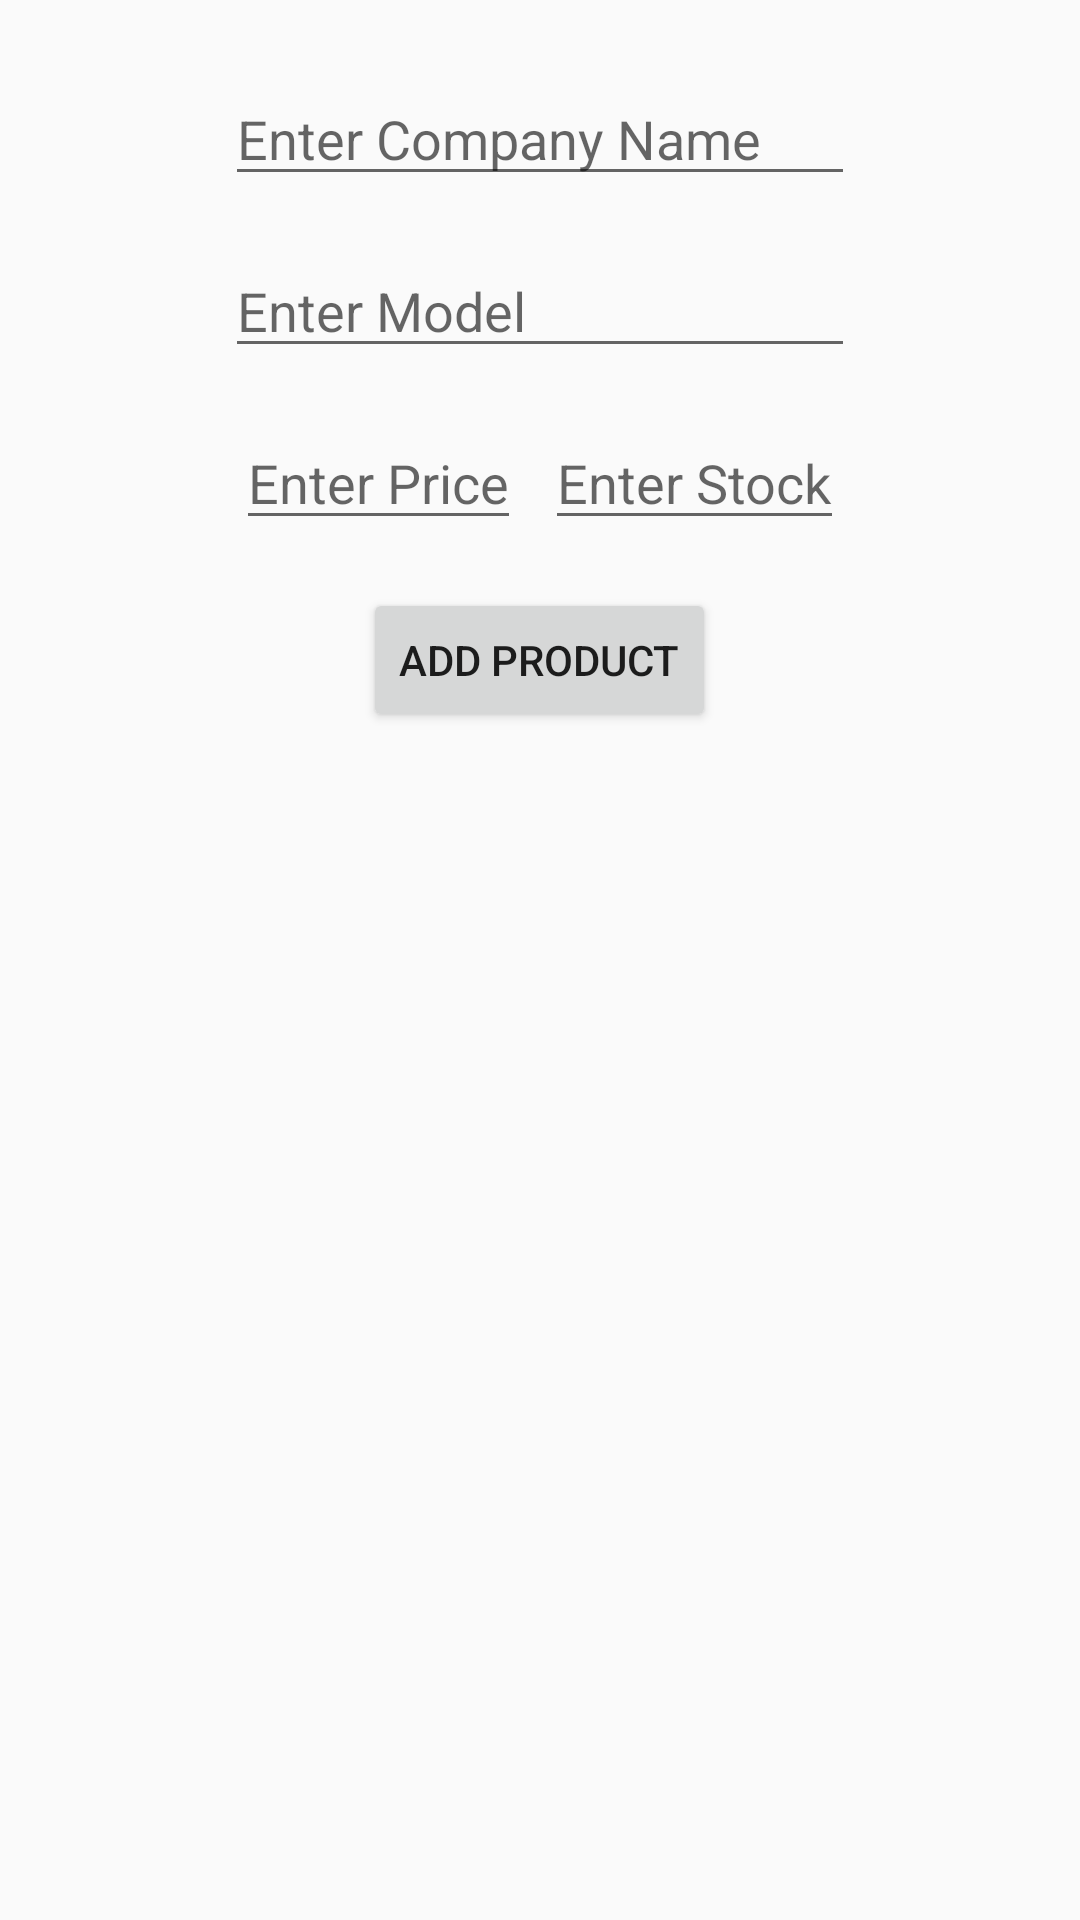

Reconstruct the res/layout file that produces this screen, plus the resources it refers to.
<!-- AndroidManifest.xml: application theme AppTheme.NoActionBar -->
<!-- res/layout/fragment_add_new_product.xml -->
<?xml version="1.0" encoding="utf-8"?>
<LinearLayout xmlns:android="http://schemas.android.com/apk/res/android"
    xmlns:app="http://schemas.android.com/apk/res-auto"
    xmlns:tools="http://schemas.android.com/tools"
    android:layout_width="wrap_content"
    android:layout_height="wrap_content"
    android:orientation="vertical"
    android:padding="16dp"
    app:layout_constraintCircleRadius="8dp"
    tools:context=".AddNewProduct">

    <EditText
        android:id="@+id/edit_new_prod_comp_name"
        android:layout_width="wrap_content"
        android:layout_height="wrap_content"
        android:ems="10"
        android:hint="@string/enter_company_name"
        android:inputType="textPersonName"
        android:importantForAutofill="no"
        android:layout_gravity="center"
        android:layout_margin="8dp"
        />

    <EditText
        android:id="@+id/edit_new_prod_comp_model"
        android:layout_width="wrap_content"
        android:layout_height="wrap_content"
        android:ems="10"
        android:hint="@string/enter_model"
        android:inputType="textPersonName"
        android:importantForAutofill="no"
        android:layout_gravity="center"
        android:layout_margin="8dp"
        />

    <LinearLayout
        android:layout_width="wrap_content"
        android:layout_height="wrap_content"
        android:layout_gravity="center"
        android:layout_margin="8dp"
        >
    <EditText
        android:id="@+id/edit_new_prod_price"
        android:layout_width="wrap_content"
        android:layout_height="wrap_content"
        android:layout_marginStart="8dp"
        android:layout_weight="50"
        android:hint="@string/enter_price"
        android:inputType="number"
        android:importantForAutofill="no"
        />

    <EditText
        android:id="@+id/edit_new_prod_stock"
        android:layout_width="wrap_content"
        android:layout_height="wrap_content"
        android:layout_marginStart="8dp"
        android:layout_marginEnd="8dp"
        android:layout_weight="50"
        android:hint="@string/enter_stock"
        android:inputType="number"
        android:autofillHints="no"
        />

    </LinearLayout>

    <Button
        android:id="@+id/submit_new_prod"
        android:layout_width="wrap_content"
        android:layout_height="wrap_content"
        android:text="@string/add_product"
        android:layout_gravity="center"
        android:layout_margin="8dp"
        />

</LinearLayout>
<!-- resources referenced by this layout -->
<resources>
  <string name="add_product">ADD PRODUCT</string>
  <string name="enter_company_name">Enter Company Name</string>
  <string name="enter_model">Enter Model</string>
  <string name="enter_price">Enter Price</string>
  <string name="enter_stock">Enter Stock</string>
  <style name="AppTheme.NoActionBar">
          <item name="windowActionBar">false</item>
          <item name="windowNoTitle">true</item>
      </style>
</resources>
